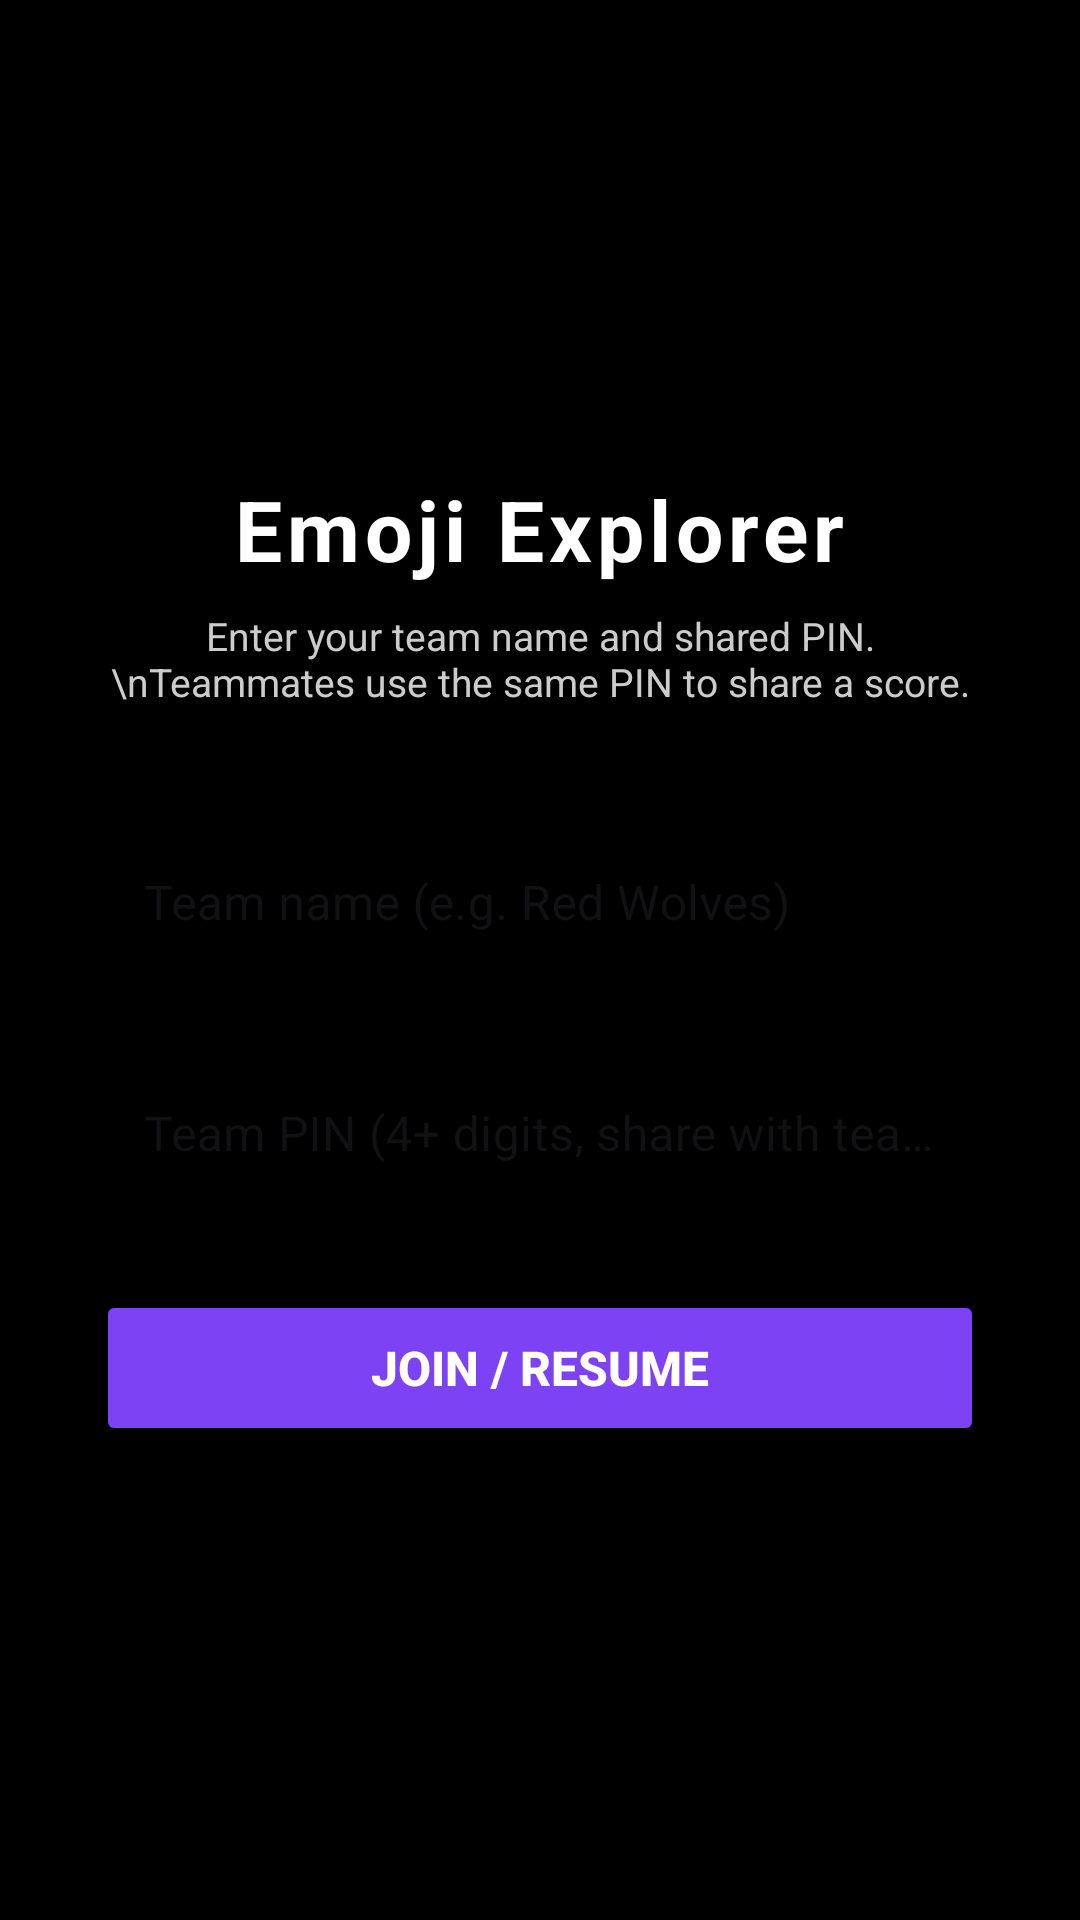

Write the Android layout XML for this screen, with the resource values it uses.
<!-- AndroidManifest.xml: application theme Theme.EmojiExplorer20 -->
<!-- res/layout/activity_team_entry.xml -->
<?xml version="1.0" encoding="utf-8"?>
<LinearLayout xmlns:android="http://schemas.android.com/apk/res/android"
    xmlns:app="http://schemas.android.com/apk/res-auto"
    android:layout_width="match_parent"
    android:layout_height="match_parent"
    android:background="#000000"
    android:gravity="center"
    android:orientation="vertical"
    android:padding="32dp">

    <TextView
        android:layout_width="wrap_content"
        android:layout_height="wrap_content"
        android:text="Emoji Explorer"
        android:textColor="#FFFFFF"
        android:textSize="28sp"
        android:textStyle="bold"
        android:letterSpacing="0.06"
        android:layout_marginBottom="8dp"/>

    <TextView
        android:layout_width="wrap_content"
        android:layout_height="wrap_content"
        android:text="Enter your team name and shared PIN.\nTeammates use the same PIN to share a score."
        android:textColor="#CCCCCC"
        android:textSize="13sp"
        android:gravity="center"
        android:layout_marginBottom="32dp"/>

    <com.google.android.material.textfield.TextInputLayout
        style="@style/Widget.MaterialComponents.TextInputLayout.OutlinedBox"
        android:layout_width="match_parent"
        android:layout_height="wrap_content"
        android:hint="Team name (e.g. Red Wolves)"
        android:layout_marginBottom="16dp"
        app:boxStrokeColor="#FFFFFF"
        app:hintTextColor="#AAAAAA">

        <com.google.android.material.textfield.TextInputEditText
            android:id="@+id/et_team_name"
            android:layout_width="match_parent"
            android:layout_height="wrap_content"
            android:inputType="textCapWords"
            android:textColor="#FFFFFF"
            android:textColorHint="#888888"/>
    </com.google.android.material.textfield.TextInputLayout>

    <com.google.android.material.textfield.TextInputLayout
        style="@style/Widget.MaterialComponents.TextInputLayout.OutlinedBox"
        android:layout_width="match_parent"
        android:layout_height="wrap_content"
        android:hint="Team PIN (4+ digits, share with teammates)"
        android:layout_marginBottom="24dp"
        app:boxStrokeColor="#FFFFFF"
        app:hintTextColor="#AAAAAA">

        <com.google.android.material.textfield.TextInputEditText
            android:id="@+id/et_pin"
            android:layout_width="match_parent"
            android:layout_height="wrap_content"
            android:inputType="numberPassword"
            android:textColor="#FFFFFF"
            android:textColorHint="#888888"/>
    </com.google.android.material.textfield.TextInputLayout>

    <ProgressBar
        android:id="@+id/progress_bar"
        android:layout_width="wrap_content"
        android:layout_height="wrap_content"
        android:indeterminateTint="#7E42F5"
        android:visibility="gone"
        android:layout_marginBottom="8dp"/>

    <TextView
        android:id="@+id/tv_status"
        android:layout_width="wrap_content"
        android:layout_height="wrap_content"
        android:textColor="#FF4D6D"
        android:textSize="13sp"
        android:textStyle="bold"
        android:visibility="gone"
        android:layout_marginBottom="8dp"/>

    <Button
        android:id="@+id/btn_join"
        android:layout_width="match_parent"
        android:layout_height="52dp"
        android:backgroundTint="#7E42F5"
        android:text="JOIN / RESUME"
        android:textColor="#FFFFFF"
        android:textStyle="bold"
        android:textSize="16sp"/>

</LinearLayout>
<!-- resources referenced by this layout -->
<resources>
  <style name="Theme.EmojiExplorer20" parent="Theme.Material3.DayNight.NoActionBar">
          
          <item name="android:statusBarColor">#0C0424</item>
          <item name="android:navigationBarColor">#0C0424</item>
          <item name="android:windowLightStatusBar" tools:targetApi="m">false</item>
          
          <item name="colorPrimary">#0A0A0A</item>
          <item name="colorPrimaryVariant">#0A0A0A</item>
          <item name="colorOnPrimary">#FFFFFF</item>
          
          <item name="colorSurface">#0A0A0A</item>
          <item name="android:windowBackground">#FFFFFF</item>
          
          <item name="colorSecondary">#AF9FE0</item>
          <item name="colorSecondaryVariant">#9279BA</item>
  
      </style>
</resources>
